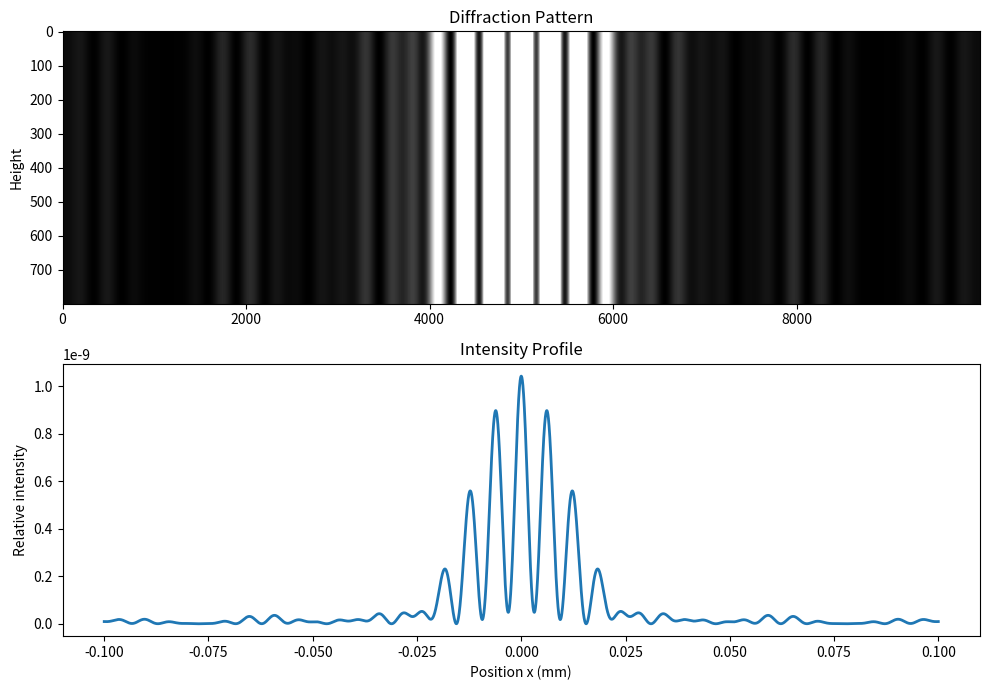

The script that saved this image:

import numpy as np
from scipy.integrate import fixed_quad
import matplotlib.pyplot as plt

slit_separation = 20e-6
a = np.pi / slit_separation
wavelength = 500e-9
f = 1
w = 10 * slit_separation
res = 10000
width = 10000
height = 800

diffractionPattern = np.zeros((height, width))

slit1 = 10e-6
slit2 = 20e-6
gap = 60e-6

def q(u):
    slit_1 = (-slit1/2 <= u) & (u <= slit1/2)
    slit_2 = (gap + slit2/2 <= u) & (u <= gap + 3*slit2/2)

    return slit_1 | slit_2

#def q(u):
    #return (np.sin(a * u))**2
    #return (np.sin(a * u))**2 * (np.sin(a/2 * u))**2

def I(x):
    integrand = lambda u: (
        np.sqrt(q(u)) *
        np.exp((1j * 2 * np.pi * x * u) / (wavelength * f))
    )
    s, _ = fixed_quad(integrand, -w/2, w/2, n=100)
    return np.abs(s)**2

xvals = np.linspace(-0.1, 0.1, width)
intensitylst = [I(x) for x in xvals]

diffractionPattern = np.tile(intensitylst, (height, 1))


fig, (ax1, ax2) = plt.subplots(2, 1, figsize=(10, 7))
ax1.imshow(
    diffractionPattern,
    cmap="gray",
    aspect="auto",
    vmax=np.max(diffractionPattern) * 0.2
)
ax1.set_ylabel("Height")
ax1.set_title("Diffraction Pattern")

ax2.plot(xvals, intensitylst, linewidth=2)
ax2.set_xlabel("Position x (mm)")
ax2.set_ylabel("Relative intensity")
ax2.set_title("Intensity Profile")

plt.tight_layout()
plt.show()
